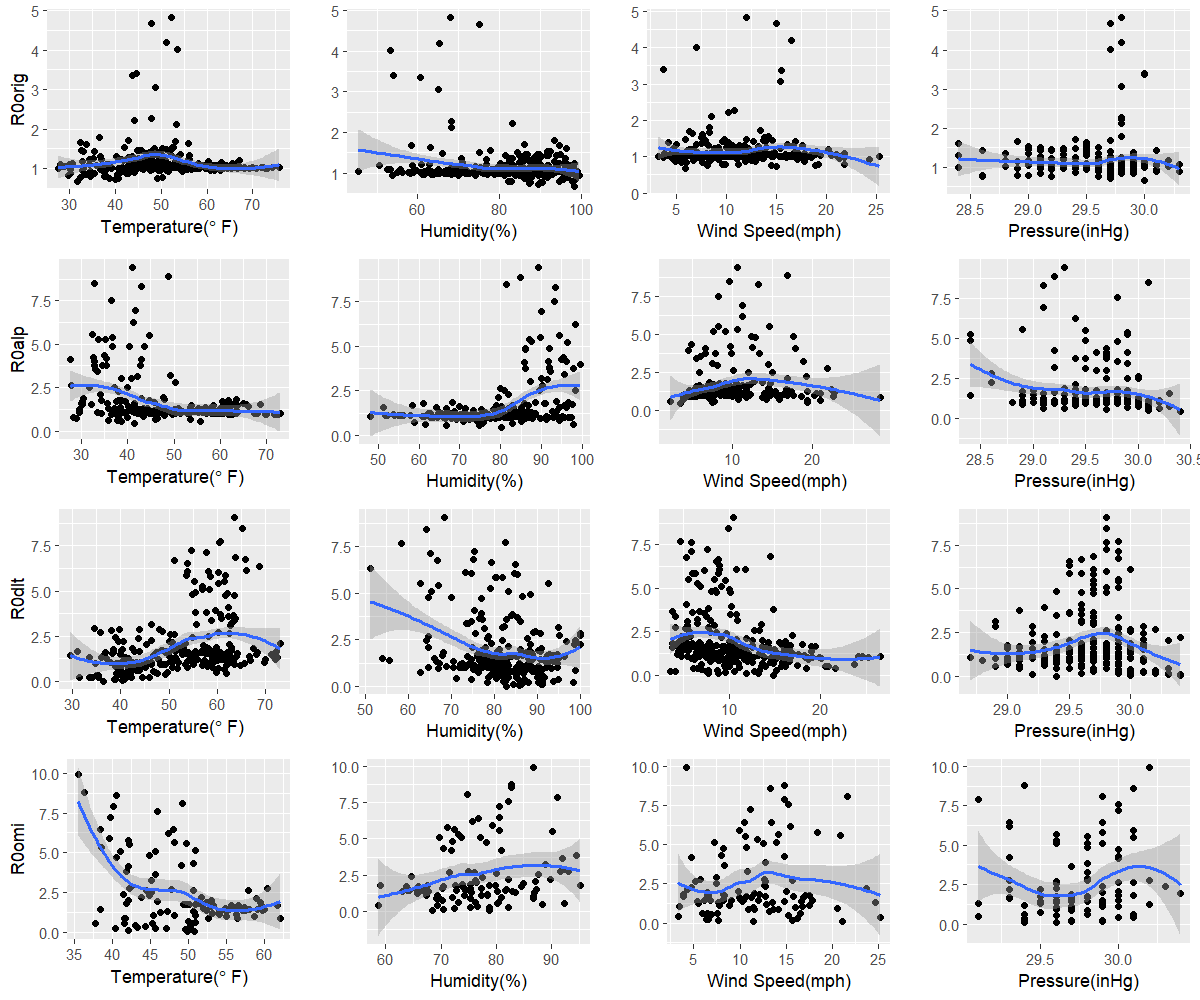

Data behind this chart, as committed beside it:
orig, 31.7, 98.2, 5.9, 30
alp, 41.5, 80.3, 3.6, 30.4
dlt, 36.4, 82.8, 14.8, 29.4
omi, 49.9, 68.5, 11.5, 29.6
